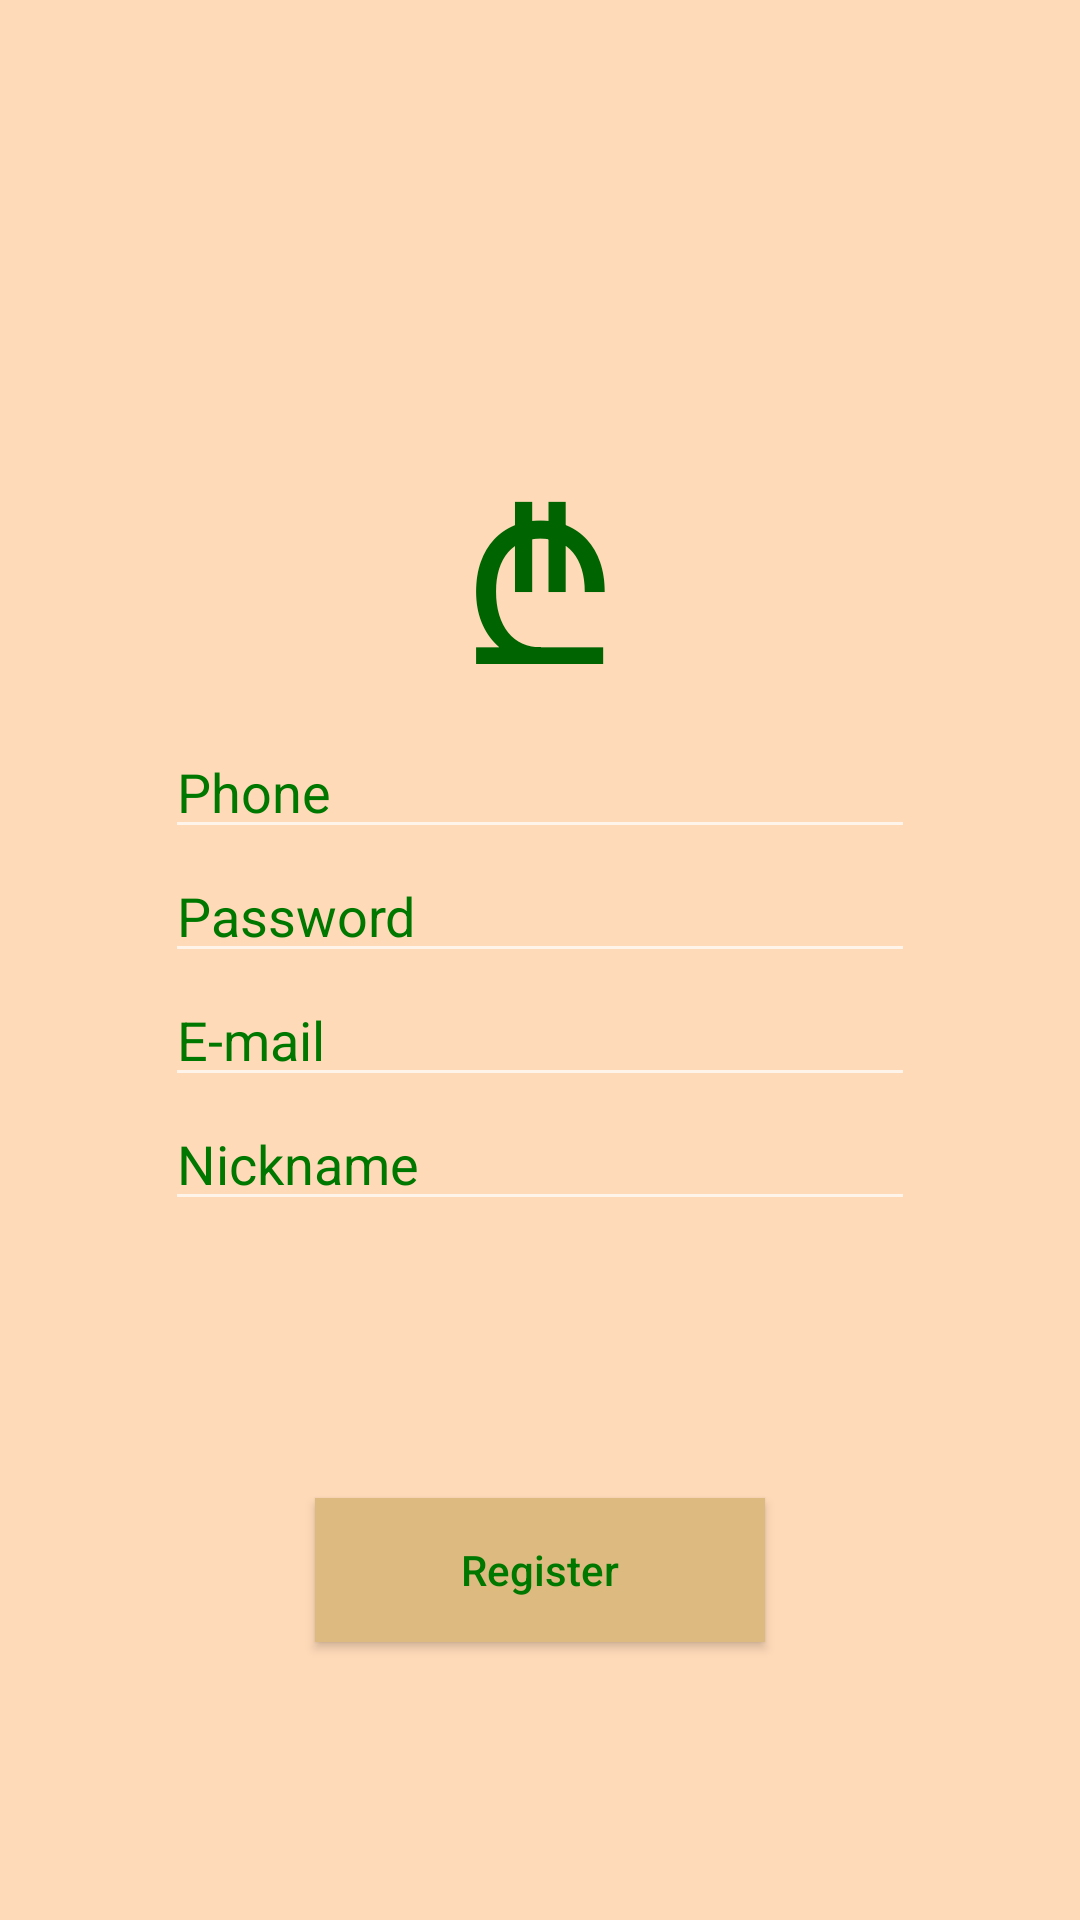

Here is an Android app screen rendered from its layout file. Give the layout XML and the strings, colors and styles it references.
<!-- AndroidManifest.xml: application theme AppTheme -->
<!-- res/layout/activity_register.xml -->
<?xml version="1.0" encoding="utf-8"?>
<LinearLayout
        xmlns:android="http://schemas.android.com/apk/res/android"
        xmlns:tools="http://schemas.android.com/tools"
        android:layout_width="match_parent"
        android:layout_height="match_parent"
        android:id="@+id/scene_root"
        android:orientation="vertical"
        android:animateLayoutChanges="true"
        android:background="@color/peach_puff"
        tools:context=".LoginActivity">

    <TextView
            android:layout_width="match_parent"
            android:layout_height="wrap_content"
            android:layout_weight="3"
            android:gravity="bottom|center"
            android:id="@+id/Logo"
            android:layout_gravity="center"
            android:textSize="75dp"
            android:textColor="@color/dark_green"
            android:text="₾"/>
    <LinearLayout android:layout_width="match_parent"
                  android:orientation="vertical"
                  android:gravity="center"
                  android:layout_height="wrap_content">


        <EditText android:layout_width="250dp"
                  android:id="@+id/UserR"
                  android:inputType="phone"
                  android:hint="Phone"
                  android:textColorHint="@color/green"
                  android:layout_gravity="center"
                  android:layout_height="wrap_content"/>
    <EditText android:layout_width="250dp"
              android:inputType="textPassword"
              android:id="@+id/PasswR"
              android:hint="Password"
              android:textColorHint="@color/green"
              android:layout_gravity="center"
              android:layout_height="wrap_content"/>
        <EditText android:layout_width="250dp"
                  android:inputType="text"
                  android:id="@+id/EmailR"
                  android:hint="E-mail"
                  android:textColorHint="@color/green"
                  android:layout_gravity="center"
                  android:layout_height="wrap_content"/>
    <EditText android:layout_width="250dp"
              android:id="@+id/NicknameR"
              android:inputType="text"
              android:hint="Nickname"
              android:textColorHint="@color/green"
              android:layout_gravity="center"
              android:layout_height="wrap_content"/>
</LinearLayout>
    <LinearLayout android:layout_width="match_parent" android:layout_height="wrap_content"
                  android:layout_weight="3.9"
    android:gravity="center">


        <Button android:layout_width="150dp"
                android:layout_height="wrap_content"
                android:id="@+id/RegisterButtonR"
                android:textColor="@color/green"
                android:background="@color/peach_puff_dark"
                android:textAllCaps="false"
                android:text="Register"/>
    </LinearLayout>
</LinearLayout>
<!-- resources referenced by this layout -->
<resources>
  <color name="dark_green">#006400</color>
  <color name="green">#007800</color>
  <color name="peach_puff">#FFDAB9</color>
  <color name="peach_puff_dark">#DDBB80</color>
  <style name="AppTheme" parent="Theme.AppCompat.NoActionBar">
          
          <item name="colorPrimary">@color/peach_puff</item>
          <item name="colorPrimaryDark">@color/peach_puff_dark</item>
          <item name="colorAccent">@color/peach_puff</item>
          <item name="android:textColor">@color/black</item>
      </style>
  <color name="black">#000000</color>
</resources>
